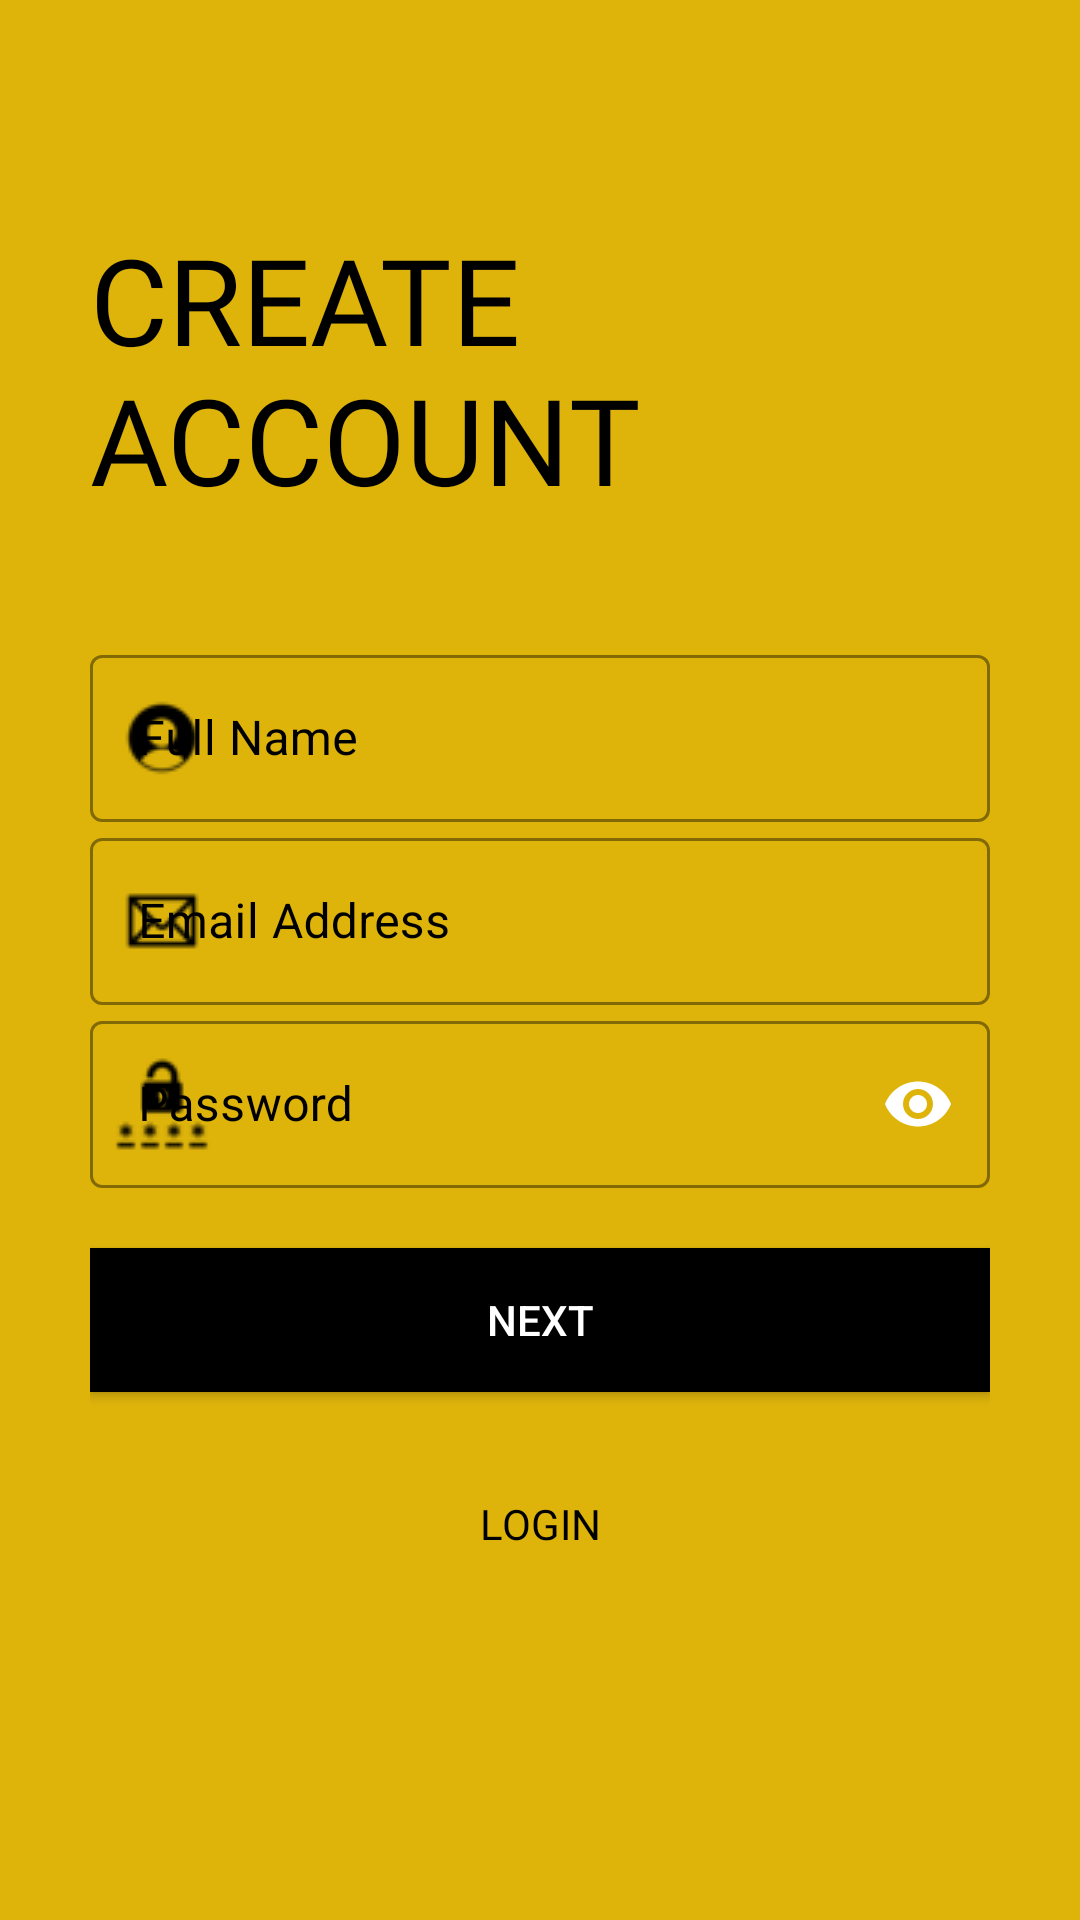

Layout XML and referenced resources for this Android screen:
<!-- AndroidManifest.xml: application theme Theme.MaterialComponents.Light.NoActionBar.Bridge -->
<!-- res/layout/activity_sign_up_s_e_c.xml -->
<?xml version="1.0" encoding="utf-8"?>
<ScrollView xmlns:android="http://schemas.android.com/apk/res/android"
    xmlns:app="http://schemas.android.com/apk/res-auto"
    xmlns:tools="http://schemas.android.com/tools"
    android:layout_width="match_parent"
    android:layout_height="match_parent"
    tools:context="com.example.mynfcapp.AccountCreation.SignUpActivity"
    android:orientation="vertical"
    android:background="#deb40b"
    android:padding="30dp">

    <LinearLayout
        android:layout_width="match_parent"
        android:layout_height="wrap_content"
        android:orientation="vertical">

        <ImageView
            android:id="@+id/signup_back_btn"
            android:layout_width="26dp"
            android:layout_height="23dp"
            android:padding="5dp"
            android:src="@drawable/back_button"
            android:transitionName="transition_back_arrow_button"
            android:onClick="callPrevSignupScreen"/>

        <TextView
            android:id="@+id/signup_title_text"
            android:layout_width="wrap_content"
            android:layout_height="wrap_content"
            android:text="Create Account"
            android:textColor="@color/black"
            android:textSize="40sp"
            android:fontFamily="@font/muli_black"
            android:textAllCaps="true"
            android:layout_marginTop="20sp"
            android:transitionName="transition_title_text"/>

        <LinearLayout
            android:layout_width="match_parent"
            android:layout_height="wrap_content"
            android:orientation="vertical"
            android:layout_marginTop="40dp">

            <com.google.android.material.textfield.TextInputLayout
                android:id="@+id/signup_fullname"
                android:layout_width="match_parent"
                android:layout_height="wrap_content"
                android:hint="Full Name"
                app:startIconDrawable="@drawable/username_icon_small"
                app:startIconTint="@color/black"
                app:hintTextColor="@color/black"
                android:textColorHint="@color/black"
                style="@style/Widget.MaterialComponents.TextInputLayout.OutlinedBox"
                app:endIconMode="clear_text"
                app:endIconTint="@color/black"
                app:boxStrokeWidthFocused="2dp"
                app:boxStrokeColor="@color/black">

                <com.google.android.material.textfield.TextInputEditText
                    android:layout_width="match_parent"
                    android:layout_height="match_parent"
                    android:inputType="text"/>


            </com.google.android.material.textfield.TextInputLayout>


            <com.google.android.material.textfield.TextInputLayout
                android:id="@+id/signup_email"
                android:layout_width="match_parent"
                android:layout_height="wrap_content"
                android:hint="Email Address"
                app:startIconDrawable="@drawable/email_icon_small"
                app:startIconTint="@color/black"
                app:hintTextColor="@color/black"
                android:textColorHint="@color/black"
                style="@style/Widget.MaterialComponents.TextInputLayout.OutlinedBox"
                app:endIconMode="clear_text"
                app:endIconTint="@color/black"
                app:boxStrokeWidthFocused="2dp"
                app:boxStrokeColor="@color/black">

                <com.google.android.material.textfield.TextInputEditText
                    android:layout_width="match_parent"
                    android:layout_height="match_parent"
                    android:inputType="textEmailAddress"/>


            </com.google.android.material.textfield.TextInputLayout>





            <com.google.android.material.textfield.TextInputLayout
                android:id="@+id/signup_password"
                android:layout_width="match_parent"
                android:layout_height="wrap_content"
                android:hint="Password"
                app:startIconDrawable="@drawable/password_icon_small"
                app:startIconTint="@color/black"
                app:hintTextColor="@color/black"
                android:textColorHint="@color/black"
                style="@style/Widget.MaterialComponents.TextInputLayout.OutlinedBox"
                app:endIconMode="password_toggle"
                app:passwordToggleEnabled="true"
                app:passwordToggleTint="@color/black"
                app:endIconTint="@color/black"
                app:boxStrokeWidthFocused="2dp"
                app:boxStrokeColor="@color/black">

                <com.google.android.material.textfield.TextInputEditText
                    android:layout_width="match_parent"
                    android:layout_height="match_parent"
                    android:inputType="textPassword" />


            </com.google.android.material.textfield.TextInputLayout>

        </LinearLayout>

        <Button
            android:id="@+id/signup_next_btn"
            android:layout_width="match_parent"
            android:layout_height="wrap_content"
            android:text="NEXT"
            android:background="@color/black"
            android:textColor="@color/white"
            android:elevation="5dp"
            android:layout_marginTop="20dp"
            android:onClick="callNextSignupScreen"
            android:transitionName="transition_next_btn"/>

        <Button
            android:id="@+id/signup_login_btn"
            android:layout_width="match_parent"
            android:layout_height="wrap_content"
            android:text="Login"
            android:background="#00000000"
            android:textColor="@color/black"
            android:elevation="5dp"
            android:layout_marginTop="20dp"
            android:fontFamily="@font/muli_normal"
            android:transitionName="transition_login_btn"/>

    </LinearLayout>

</ScrollView>
<!-- resources referenced by this layout -->
<resources>
  <!-- drawable email_icon_small: png bitmap (drawable, 653 bytes) -->
  <!-- drawable password_icon_small: png bitmap (drawable, 828 bytes) -->
  <!-- drawable username_icon_small: png bitmap (drawable, 737 bytes) -->
  <!-- not gathered from this repository: default colours our renderer supplied (Android Studio template values) -->
  <color name="black">#FF000000</color>
  <color name="white">#FFFFFFFF</color>
</resources>
